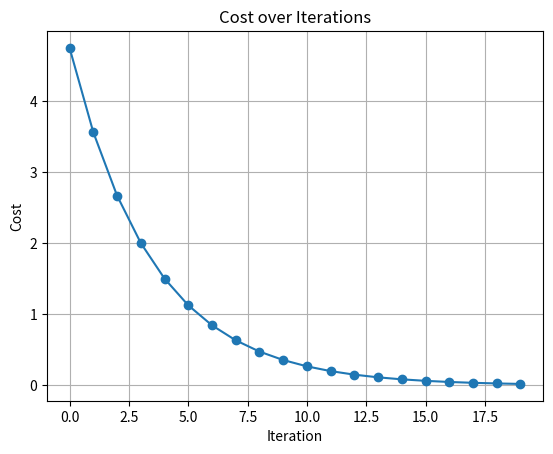

Python code for this plot:
inputs = [1, 2, 3, 4]
targets = [2, 4, 6, 8]

# Slope of the line - Actually the computer needs to calculate this, but we will start with an arbitrary value
w = 0.1
learning_rate = 0.1

def predict(i):
    return w * i

# train the network
costs = []
for i in range(20):
    pred = [predict(i) for i in inputs]
    errors = [t - p for t, p in zip(targets, pred)]
    cost = sum(errors) / len(targets)
    costs.append(cost)

    # Note we are calling slope as weight, since in our example the slope is the weight
    print(f"Weight: {w}, Cost: {cost}")
    w += learning_rate * cost

# Plot the cost

import matplotlib.pyplot as plt

plt.plot(range(20), costs, marker='o')
plt.title("Cost over Iterations")
plt.xlabel("Iteration")
plt.ylabel("Cost")
plt.grid(True)
plt.show() # May not work in VS-Code, so save the plot
plt.savefig("cost_plot.png")
